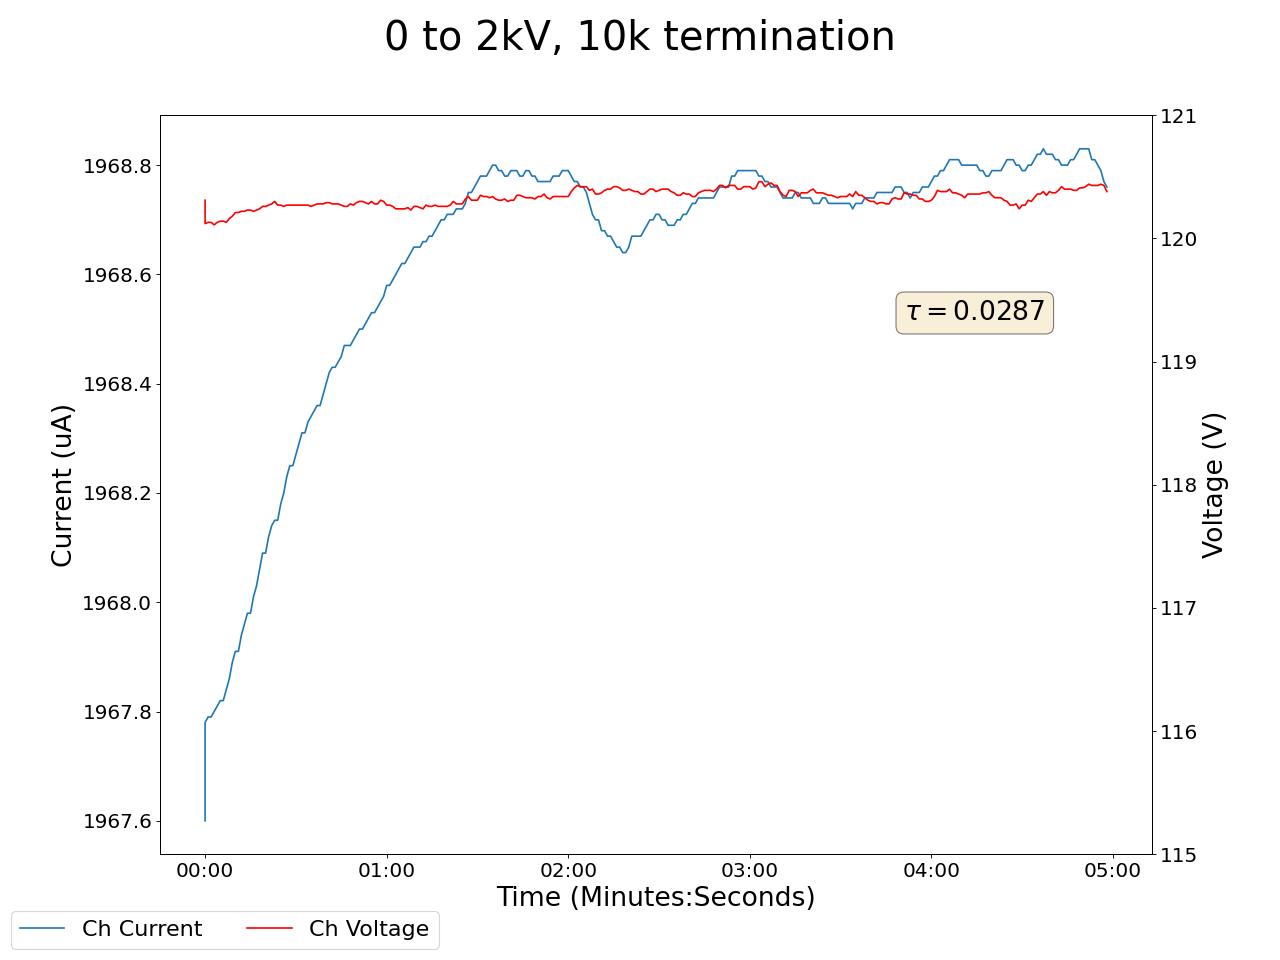

Source data for this figure (header and first rows):
2024-02-20 12:06:23.028568, 120.30999755859375, 1967.5999755859375, 0.0, 0.0, 0.10999999940395355, 0.0, 0.10000000149011612, 0.0, 0.07000000029802322, 0.0, 0.0, 0.0, 0.14000000059604645, 0.0, 0.9700000286102295, 0.0, 0.0, 0.0, 0.0, 0.0, 0.44999998807907104, 0.0, 0.49000000953674316
2024-02-20 12:06:24.028504, 120.1, 1968, 0.0, 0.0, 0.11, 0.0, 0.1, 0.0, 0.07, 0.0, 0.0, 0.0, 0.14, 0.0, 0.97, 0.0, 0.0, 0.0, 0.0, 0.0, 0.45, 0.0, 0.49
2024-02-20 12:06:25.028505, 120.1, 1968, 0.0, 0.0, 0.11, 0.0, 0.1, 0.0, 0.07, 0.0, 0.0, 0.0, 0.14, 0.0, 0.97, 0.0, 0.0, 0.0, 0.0, 0.0, 0.45, 0.0, 0.49
2024-02-20 12:06:26.028504, 120.1, 1968, 0.0, 0.0, 0.11, 0.0, 0.1, 0.0, 0.07, 0.0, 0.0, 0.0, 0.14, 0.0, 0.97, 0.0, 0.0, 0.0, 0.0, 0.0, 0.45, 0.0, 0.49
2024-02-20 12:06:27.028505, 120.1, 1968, 0.0, 0.0, 0.11, 0.0, 0.1, 0.0, 0.07, 0.0, 0.0, 0.0, 0.14, 0.0, 0.97, 0.0, 0.0, 0.0, 0.0, 0.0, 0.45, 0.0, 0.49
2024-02-20 12:06:28.028504, 120.1, 1968, 0.0, 0.0, 0.11, 0.0, 0.1, 0.0, 0.07, 0.0, 0.0, 0.0, 0.14, 0.0, 0.97, 0.0, 0.0, 0.0, 0.0, 0.0, 0.45, 0.0, 0.49
2024-02-20 12:06:29.028504, 120.1, 1968, 0.0, 0.0, 0.11, 0.0, 0.1, 0.0, 0.07, 0.0, 0.0, 0.0, 0.14, 0.0, 0.97, 0.0, 0.0, 0.0, 0.0, 0.0, 0.45, 0.0, 0.49
2024-02-20 12:06:30.028504, 120.1, 1968, 0.0, 0.0, 0.11, 0.0, 0.1, 0.0, 0.07, 0.0, 0.0, 0.0, 0.14, 0.0, 0.97, 0.0, 0.0, 0.0, 0.0, 0.0, 0.45, 0.0, 0.49
2024-02-20 12:06:31.028505, 120.1, 1968, 0.0, 0.0, 0.11, 0.0, 0.1, 0.0, 0.07, 0.0, 0.0, 0.0, 0.14, 0.0, 0.97, 0.0, 0.0, 0.0, 0.0, 0.0, 0.45, 0.0, 0.49
2024-02-20 12:06:32.028505, 120.2, 1968, 0.0, 0.0, 0.11, 0.0, 0.1, 0.0, 0.07, 0.0, 0.0, 0.0, 0.14, 0.0, 0.97, 0.0, 0.0, 0.0, 0.0, 0.0, 0.46, 0.0, 0.49
2024-02-20 12:06:33.028504, 120.2, 1968, 0.0, 0.0, 0.11, 0.0, 0.1, 0.0, 0.07, 0.0, 0.0, 0.0, 0.14, 0.0, 0.97, 0.0, 0.0, 0.0, 0.0, 0.0, 0.46, 0.0, 0.49
2024-02-20 12:06:34.028504, 120.2, 1968, 0.0, 0.0, 0.11, 0.0, 0.1, 0.0, 0.07, 0.0, 0.0, 0.0, 0.14, 0.0, 0.97, 0.0, 0.0, 0.0, 0.0, 0.0, 0.46, 0.0, 0.49
2024-02-20 12:06:35.028504, 120.2, 1968, 0.0, 0.0, 0.11, 0.0, 0.1, 0.0, 0.07, 0.0, 0.0, 0.0, 0.14, 0.0, 0.97, 0.0, 0.0, 0.0, 0.0, 0.0, 0.46, 0.0, 0.49
2024-02-20 12:06:36.028504, 120.2, 1968, 0.0, 0.0, 0.11, 0.0, 0.1, 0.0, 0.07, 0.0, 0.0, 0.0, 0.14, 0.0, 0.97, 0.0, 0.0, 0.0, 0.0, 0.0, 0.46, 0.0, 0.49
2024-02-20 12:06:37.028505, 120.2, 1968, 0.0, 0.0, 0.11, 0.0, 0.1, 0.0, 0.07, 0.0, 0.0, 0.0, 0.15, 0.0, 0.97, 0.0, 0.0, 0.0, 0.0, 0.0, 0.46, 0.0, 0.49
2024-02-20 12:06:38.028504, 120.2, 1968, 0.0, 0.0, 0.11, 0.0, 0.1, 0.0, 0.07, 0.0, 0.0, 0.0, 0.15, 0.0, 0.97, 0.0, 0.0, 0.0, 0.0, 0.0, 0.46, 0.0, 0.49
2024-02-20 12:06:39.028504, 120.2, 1968, 0.0, 0.0, 0.11, 0.0, 0.1, 0.0, 0.07, 0.0, 0.0, 0.0, 0.15, 0.0, 0.97, 0.0, 0.0, 0.0, 0.0, 0.0, 0.46, 0.0, 0.49
2024-02-20 12:06:40.028505, 120.2, 1968, 0.0, 0.0, 0.11, 0.0, 0.1, 0.0, 0.07, 0.0, 0.0, 0.0, 0.15, 0.0, 0.97, 0.0, 0.0, 0.0, 0.0, 0.0, 0.46, 0.0, 0.49
2024-02-20 12:06:41.028504, 120.2, 1968, 0.0, 0.0, 0.11, 0.0, 0.1, 0.0, 0.07, 0.0, 0.0, 0.0, 0.15, 0.0, 0.97, 0.0, 0.0, 0.0, 0.0, 0.0, 0.46, 0.0, 0.49
2024-02-20 12:06:42.028505, 120.2, 1968, 0.0, 0.0, 0.11, 0.0, 0.1, 0.0, 0.07, 0.0, 0.0, 0.0, 0.15, 0.0, 0.97, 0.0, 0.0, 0.0, 0.0, 0.0, 0.46, 0.0, 0.49
2024-02-20 12:06:43.028504, 120.3, 1968, 0.0, 0.0, 0.11, 0.0, 0.1, 0.0, 0.07, 0.0, 0.0, 0.0, 0.15, 0.0, 0.97, 0.0, 0.0, 0.0, 0.0, 0.0, 0.46, 0.0, 0.49
2024-02-20 12:06:44.028505, 120.3, 1968, 0.0, 0.0, 0.11, 0.0, 0.1, 0.0, 0.07, 0.0, 0.0, 0.0, 0.15, 0.0, 0.97, 0.0, 0.0, 0.0, 0.0, 0.0, 0.46, 0.0, 0.49
2024-02-20 12:06:45.028505, 120.3, 1968, 0.0, 0.0, 0.11, 0.0, 0.1, 0.0, 0.07, 0.0, 0.0, 0.0, 0.15, 0.0, 0.97, 0.0, 0.0, 0.0, 0.0, 0.0, 0.46, 0.0, 0.49
2024-02-20 12:06:46.028504, 120.3, 1968, 0.0, 0.0, 0.11, 0.0, 0.1, 0.0, 0.07, 0.0, 0.0, 0.0, 0.15, 0.0, 0.97, 0.0, 0.0, 0.0, 0.0, 0.0, 0.46, 0.0, 0.49
2024-02-20 12:06:47.028504, 120.3, 1968, 0.0, 0.0, 0.11, 0.0, 0.1, 0.0, 0.07, 0.0, 0.0, 0.0, 0.15, 0.0, 0.97, 0.0, 0.0, 0.0, 0.0, 0.0, 0.46, 0.0, 0.49
2024-02-20 12:06:48.028504, 120.3, 1968, 0.0, 0.0, 0.11, 0.0, 0.1, 0.0, 0.07, 0.0, 0.0, 0.0, 0.15, 0.0, 0.97, 0.0, 0.0, 0.0, 0.0, 0.0, 0.46, 0.0, 0.49
2024-02-20 12:06:49.028504, 120.3, 1968, 0.0, 0.0, 0.11, 0.0, 0.1, 0.0, 0.07, 0.0, 0.0, 0.0, 0.15, 0.0, 0.97, 0.0, 0.0, 0.0, 0.0, 0.0, 0.46, 0.0, 0.49
2024-02-20 12:06:50.028504, 120.3, 1968, 0.0, 0.0, 0.11, 0.0, 0.09, 0.0, 0.07, 0.0, 0.0, 0.0, 0.15, 0.0, 0.97, 0.0, 0.0, 0.0, 0.0, 0.0, 0.46, 0.0, 0.49
2024-02-20 12:06:51.028504, 120.3, 1968, 0.0, 0.0, 0.11, 0.0, 0.09, 0.0, 0.07, 0.0, 0.0, 0.0, 0.15, 0.0, 0.97, 0.0, 0.0, 0.0, 0.0, 0.0, 0.46, 0.0, 0.49
2024-02-20 12:06:52.028505, 120.3, 1968, 0.0, 0.0, 0.11, 0.0, 0.09, 0.0, 0.07, 0.0, 0.0, 0.0, 0.15, 0.0, 0.97, 0.0, 0.0, 0.0, 0.0, 0.0, 0.46, 0.0, 0.49
2024-02-20 12:06:53.028504, 120.3, 1968, 0.0, 0.0, 0.11, 0.0, 0.09, 0.0, 0.07, 0.0, 0.0, 0.0, 0.15, 0.0, 0.97, 0.0, 0.0, 0.0, 0.0, 0.0, 0.46, 0.0, 0.49
2024-02-20 12:06:54.028505, 120.3, 1968, 0.0, 0.0, 0.11, 0.0, 0.09, 0.0, 0.07, 0.0, 0.0, 0.0, 0.15, 0.0, 0.97, 0.0, 0.0, 0.0, 0.0, 0.0, 0.46, 0.0, 0.49
2024-02-20 12:06:55.028505, 120.3, 1968, 0.0, 0.0, 0.11, 0.0, 0.09, 0.0, 0.07, 0.0, 0.0, 0.0, 0.15, 0.0, 0.97, 0.0, 0.0, 0.0, 0.0, 0.0, 0.46, 0.0, 0.49
2024-02-20 12:06:56.028504, 120.3, 1968, 0.0, 0.0, 0.11, 0.0, 0.09, 0.0, 0.07, 0.0, 0.0, 0.0, 0.15, 0.0, 0.97, 0.0, 0.0, 0.0, 0.0, 0.0, 0.46, 0.0, 0.49
2024-02-20 12:06:57.028504, 120.3, 1968, 0.0, 0.0, 0.11, 0.0, 0.09, 0.0, 0.07, 0.0, 0.0, 0.0, 0.15, 0.0, 0.97, 0.0, 0.0, 0.0, 0.0, 0.0, 0.46, 0.0, 0.49
2024-02-20 12:06:58.028504, 120.3, 1968, 0.0, 0.0, 0.11, 0.0, 0.09, 0.0, 0.07, 0.0, 0.0, 0.0, 0.15, 0.0, 0.97, 0.0, 0.0, 0.0, 0.0, 0.0, 0.46, 0.0, 0.49
2024-02-20 12:06:59.028505, 120.3, 1968, 0.0, 0.0, 0.11, 0.0, 0.09, 0.0, 0.07, 0.0, 0.0, 0.0, 0.15, 0.0, 0.97, 0.0, 0.0, 0.0, 0.0, 0.0, 0.46, 0.0, 0.49
2024-02-20 12:07:00.028505, 120.3, 1968, 0.0, 0.0, 0.11, 0.0, 0.09, 0.0, 0.07, 0.0, 0.0, 0.0, 0.15, 0.0, 0.97, 0.0, 0.0, 0.0, 0.0, 0.0, 0.46, 0.0, 0.49
2024-02-20 12:07:01.028504, 120.3, 1968, 0.0, 0.0, 0.11, 0.0, 0.09, 0.0, 0.07, 0.0, 0.0, 0.0, 0.15, 0.0, 0.97, 0.0, 0.0, 0.0, 0.0, 0.0, 0.46, 0.0, 0.49
2024-02-20 12:07:02.028504, 120.3, 1968, 0.0, 0.0, 0.11, 0.0, 0.09, 0.0, 0.07, 0.0, 0.0, 0.0, 0.15, 0.0, 0.97, 0.0, 0.0, 0.0, 0.0, 0.0, 0.46, 0.0, 0.49
2024-02-20 12:07:03.028504, 120.3, 1968, 0.0, 0.0, 0.11, 0.0, 0.09, 0.0, 0.07, 0.0, 0.0, 0.0, 0.15, 0.0, 0.97, 0.0, 0.0, 0.0, 0.0, 0.0, 0.46, 0.0, 0.49
2024-02-20 12:07:04.028503, 120.3, 1968, 0.0, 0.0, 0.11, 0.0, 0.09, 0.0, 0.07, 0.0, 0.0, 0.0, 0.15, 0.0, 0.97, 0.0, 0.0, 0.0, 0.0, 0.0, 0.46, 0.0, 0.49
2024-02-20 12:07:05.028503, 120.3, 1968, 0.0, 0.0, 0.11, 0.0, 0.09, 0.0, 0.07, 0.0, 0.0, 0.0, 0.15, 0.0, 0.97, 0.0, 0.0, 0.0, 0.0, 0.0, 0.46, 0.0, 0.49
2024-02-20 12:07:06.028504, 120.3, 1968, 0.0, 0.0, 0.11, 0.0, 0.09, 0.0, 0.07, 0.0, 0.0, 0.0, 0.15, 0.0, 0.97, 0.0, 0.0, 0.0, 0.0, 0.0, 0.46, 0.0, 0.49
2024-02-20 12:07:07.028503, 120.3, 1968, 0.0, 0.0, 0.11, 0.0, 0.09, 0.0, 0.07, 0.0, 0.0, 0.0, 0.15, 0.0, 0.97, 0.0, 0.0, 0.0, 0.0, 0.0, 0.46, 0.0, 0.49
2024-02-20 12:07:08.028504, 120.3, 1968, 0.0, 0.0, 0.11, 0.0, 0.09, 0.0, 0.07, 0.0, 0.0, 0.0, 0.15, 0.0, 0.97, 0.0, 0.0, 0.0, 0.0, 0.0, 0.46, 0.0, 0.49
2024-02-20 12:07:09.028504, 120.3, 1968, 0.0, 0.0, 0.11, 0.0, 0.09, 0.0, 0.07, 0.0, 0.0, 0.0, 0.15, 0.0, 0.97, 0.0, 0.0, 0.0, 0.0, 0.0, 0.46, 0.0, 0.49
2024-02-20 12:07:10.028504, 120.3, 1968, 0.0, 0.0, 0.11, 0.0, 0.09, 0.0, 0.07, 0.0, 0.0, 0.0, 0.15, 0.0, 0.97, 0.0, 0.0, 0.0, 0.0, 0.0, 0.46, 0.0, 0.49
2024-02-20 12:07:11.028505, 120.3, 1968, 0.0, 0.0, 0.11, 0.0, 0.09, 0.0, 0.07, 0.0, 0.0, 0.0, 0.15, 0.0, 0.97, 0.0, 0.0, 0.0, 0.0, 0.0, 0.46, 0.0, 0.49
2024-02-20 12:07:12.028504, 120.3, 1968, 0.0, 0.0, 0.11, 0.0, 0.09, 0.0, 0.07, 0.0, 0.0, 0.0, 0.15, 0.0, 0.97, 0.0, 0.0, 0.0, 0.0, 0.0, 0.46, 0.0, 0.49
2024-02-20 12:07:13.028505, 120.3, 1968, 0.0, 0.0, 0.11, 0.0, 0.09, 0.0, 0.07, 0.0, 0.0, 0.0, 0.15, 0.0, 0.97, 0.0, 0.0, 0.0, 0.0, 0.0, 0.46, 0.0, 0.49
2024-02-20 12:07:14.028504, 120.3, 1968, 0.0, 0.0, 0.11, 0.0, 0.09, 0.0, 0.07, 0.0, 0.0, 0.0, 0.15, 0.0, 0.97, 0.0, 0.0, 0.0, 0.0, 0.0, 0.46, 0.0, 0.49
2024-02-20 12:07:15.028503, 120.3, 1968, 0.0, 0.0, 0.11, 0.0, 0.09, 0.0, 0.07, 0.0, 0.0, 0.0, 0.15, 0.0, 0.97, 0.0, 0.0, 0.0, 0.0, 0.0, 0.46, 0.0, 0.49
2024-02-20 12:07:16.028503, 120.3, 1968, 0.0, 0.0, 0.11, 0.0, 0.09, 0.0, 0.07, 0.0, 0.0, 0.0, 0.15, 0.0, 0.97, 0.0, 0.0, 0.0, 0.0, 0.0, 0.46, 0.0, 0.49
2024-02-20 12:07:17.028504, 120.3, 1969, 0.0, 0.0, 0.11, 0.0, 0.09, 0.0, 0.07, 0.0, 0.0, 0.0, 0.15, 0.0, 0.97, 0.0, 0.0, 0.0, 0.0, 0.0, 0.46, 0.0, 0.49
2024-02-20 12:07:18.028505, 120.3, 1969, 0.0, 0.0, 0.11, 0.0, 0.09, 0.0, 0.07, 0.0, 0.0, 0.0, 0.15, 0.0, 0.97, 0.0, 0.0, 0.0, 0.0, 0.0, 0.46, 0.0, 0.49
2024-02-20 12:07:19.028504, 120.3, 1969, 0.0, 0.0, 0.11, 0.0, 0.09, 0.0, 0.07, 0.0, 0.0, 0.0, 0.15, 0.0, 0.97, 0.0, 0.0, 0.0, 0.0, 0.0, 0.46, 0.0, 0.49
2024-02-20 12:07:20.028504, 120.3, 1969, 0.0, 0.0, 0.11, 0.0, 0.09, 0.0, 0.07, 0.0, 0.0, 0.0, 0.15, 0.0, 0.97, 0.0, 0.0, 0.0, 0.0, 0.0, 0.46, 0.0, 0.49
2024-02-20 12:07:21.028503, 120.3, 1969, 0.0, 0.0, 0.11, 0.0, 0.09, 0.0, 0.07, 0.0, 0.0, 0.0, 0.15, 0.0, 0.97, 0.0, 0.0, 0.0, 0.0, 0.0, 0.46, 0.0, 0.49
2024-02-20 12:07:22.028503, 120.3, 1969, 0.0, 0.0, 0.11, 0.0, 0.09, 0.0, 0.07, 0.0, 0.0, 0.0, 0.15, 0.0, 0.97, 0.0, 0.0, 0.0, 0.0, 0.0, 0.46, 0.0, 0.49
2024-02-20 12:07:23.028503, 120.3, 1969, 0.0, 0.0, 0.11, 0.0, 0.09, 0.0, 0.07, 0.0, 0.0, 0.0, 0.15, 0.0, 0.97, 0.0, 0.0, 0.0, 0.0, 0.0, 0.46, 0.0, 0.49
... 239 more rows
